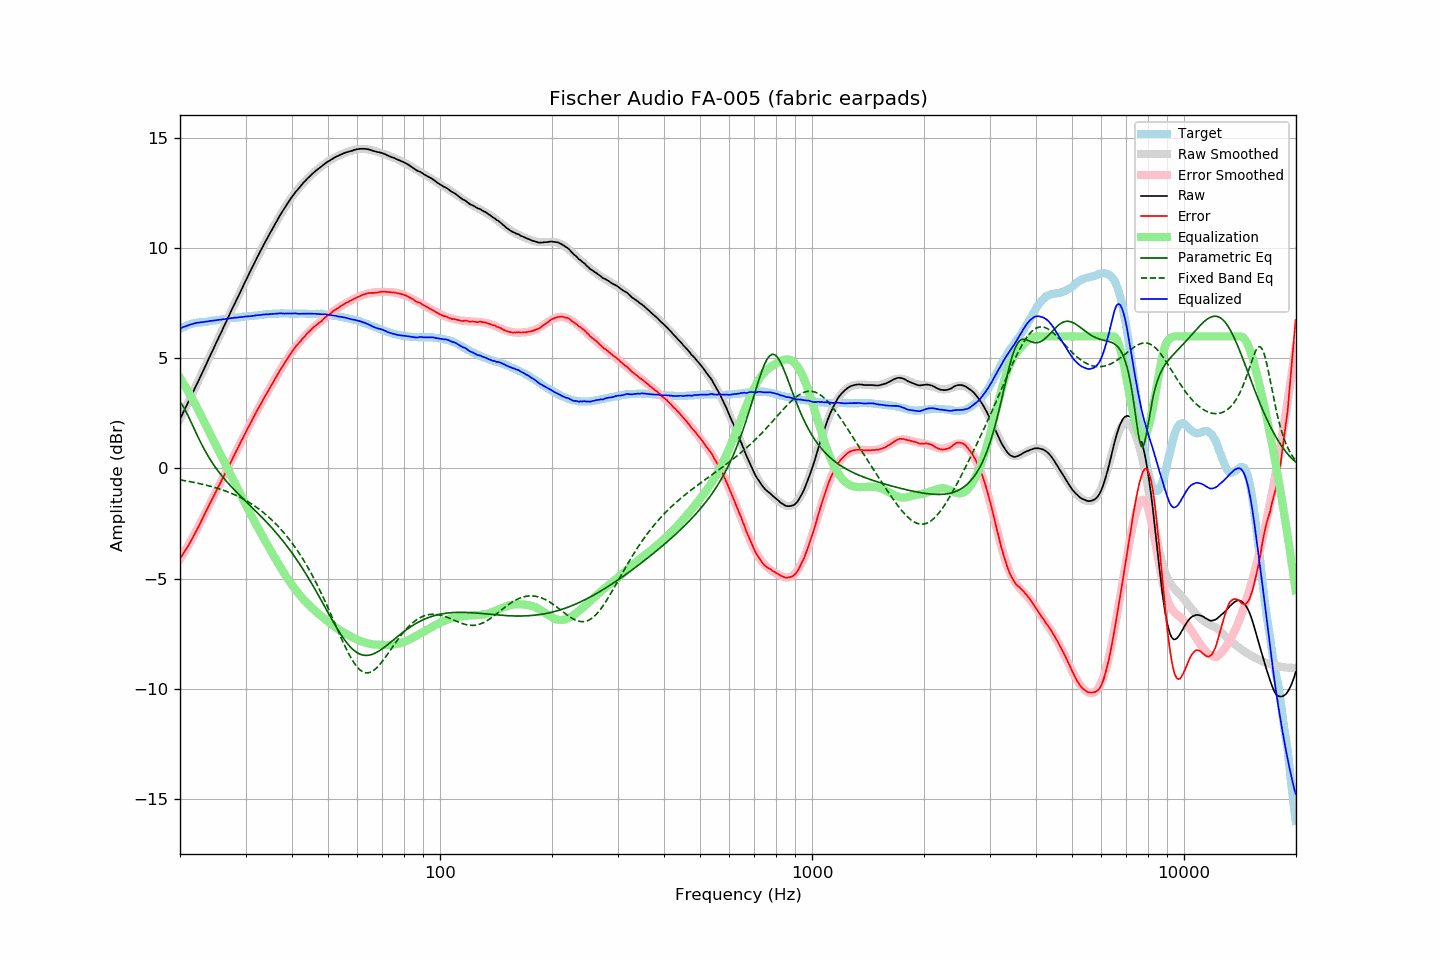

Data behind this chart, as committed beside it:
frequency, raw, error, smoothed, error_smoothed, equalization, parametric_eq, fixed_band_eq, equalized_raw, equalized_smoothed, target
20.00, 2.24, -4.10, 2.24, -4.12, 4.12, 3.03, -0.52, 6.36, 6.36, 6.33
20.20, 2.39, -3.99, 2.39, -4.00, 4.00, 2.93, -0.53, 6.39, 6.39, 6.37
20.40, 2.54, -3.87, 2.54, -3.88, 3.88, 2.82, -0.54, 6.42, 6.42, 6.41
20.61, 2.68, -3.76, 2.69, -3.76, 3.76, 2.69, -0.56, 6.44, 6.45, 6.44
20.81, 2.84, -3.64, 2.84, -3.63, 3.63, 2.55, -0.57, 6.47, 6.47, 6.48
21.02, 2.99, -3.54, 2.99, -3.51, 3.51, 2.40, -0.58, 6.49, 6.50, 6.52
21.23, 3.15, -3.39, 3.14, -3.38, 3.38, 2.25, -0.60, 6.53, 6.52, 6.54
21.44, 3.30, -3.26, 3.30, -3.25, 3.25, 2.09, -0.61, 6.55, 6.54, 6.56
21.66, 3.45, -3.14, 3.45, -3.12, 3.12, 1.93, -0.62, 6.56, 6.57, 6.58
21.87, 3.60, -2.99, 3.60, -2.98, 2.98, 1.77, -0.64, 6.58, 6.59, 6.59
22.09, 3.76, -2.85, 3.75, -2.85, 2.85, 1.62, -0.65, 6.61, 6.60, 6.61
22.31, 3.91, -2.71, 3.91, -2.71, 2.71, 1.46, -0.67, 6.62, 6.62, 6.62
22.54, 4.06, -2.58, 4.06, -2.57, 2.57, 1.31, -0.69, 6.62, 6.63, 6.63
22.76, 4.22, -2.42, 4.22, -2.42, 2.42, 1.16, -0.70, 6.64, 6.64, 6.64
22.99, 4.37, -2.27, 4.37, -2.28, 2.28, 1.02, -0.72, 6.64, 6.65, 6.64
23.22, 4.53, -2.12, 4.53, -2.13, 2.13, 0.88, -0.74, 6.66, 6.66, 6.65
23.45, 4.69, -1.97, 4.68, -1.98, 1.98, 0.75, -0.75, 6.67, 6.67, 6.66
23.69, 4.84, -1.83, 4.84, -1.84, 1.84, 0.62, -0.77, 6.67, 6.68, 6.67
23.92, 5.00, -1.68, 5.00, -1.69, 1.69, 0.50, -0.79, 6.69, 6.69, 6.68
24.16, 5.16, -1.54, 5.15, -1.54, 1.54, 0.38, -0.81, 6.70, 6.70, 6.70
24.40, 5.31, -1.41, 5.31, -1.40, 1.40, 0.27, -0.83, 6.71, 6.71, 6.72
24.65, 5.47, -1.25, 5.46, -1.25, 1.25, 0.16, -0.85, 6.72, 6.72, 6.72
24.89, 5.62, -1.11, 5.62, -1.11, 1.11, 0.05, -0.87, 6.73, 6.73, 6.73
25.14, 5.78, -0.96, 5.78, -0.96, 0.96, -0.05, -0.90, 6.74, 6.74, 6.74
25.39, 5.93, -0.82, 5.93, -0.82, 0.82, -0.15, -0.92, 6.75, 6.75, 6.75
25.65, 6.09, -0.68, 6.09, -0.67, 0.67, -0.24, -0.94, 6.76, 6.76, 6.77
25.91, 6.23, -0.53, 6.24, -0.53, 0.53, -0.33, -0.97, 6.76, 6.77, 6.76
26.16, 6.40, -0.37, 6.40, -0.38, 0.38, -0.42, -0.99, 6.78, 6.78, 6.77
26.43, 6.55, -0.24, 6.55, -0.24, 0.24, -0.51, -1.02, 6.78, 6.79, 6.78
26.69, 6.71, -0.09, 6.71, -0.09, 0.09, -0.59, -1.04, 6.80, 6.80, 6.79
26.96, 6.87, 0.05, 6.86, 0.06, -0.06, -0.68, -1.07, 6.81, 6.81, 6.81
27.23, 7.02, 0.19, 7.02, 0.20, -0.20, -0.76, -1.10, 6.81, 6.82, 6.82
27.50, 7.18, 0.35, 7.17, 0.35, -0.35, -0.84, -1.13, 6.83, 6.83, 6.83
27.77, 7.33, 0.50, 7.33, 0.49, -0.49, -0.91, -1.16, 6.84, 6.83, 6.83
28.05, 7.49, 0.64, 7.48, 0.64, -0.64, -0.99, -1.19, 6.85, 6.84, 6.85
28.33, 7.64, 0.79, 7.64, 0.79, -0.79, -1.06, -1.23, 6.85, 6.85, 6.85
28.62, 7.79, 0.93, 7.79, 0.93, -0.93, -1.14, -1.26, 6.85, 6.86, 6.86
28.90, 7.95, 1.08, 7.95, 1.08, -1.08, -1.21, -1.30, 6.87, 6.87, 6.87
29.19, 8.10, 1.23, 8.10, 1.22, -1.22, -1.28, -1.33, 6.88, 6.88, 6.87
29.48, 8.25, 1.35, 8.25, 1.37, -1.37, -1.36, -1.37, 6.88, 6.88, 6.90
29.78, 8.41, 1.51, 8.40, 1.51, -1.51, -1.43, -1.41, 6.90, 6.89, 6.89
30.08, 8.55, 1.65, 8.55, 1.65, -1.65, -1.50, -1.45, 6.90, 6.90, 6.90
30.38, 8.71, 1.80, 8.70, 1.80, -1.80, -1.57, -1.50, 6.91, 6.91, 6.90
30.68, 8.85, 1.93, 8.85, 1.94, -1.94, -1.64, -1.54, 6.91, 6.91, 6.92
30.99, 9.00, 2.08, 9.00, 2.08, -2.08, -1.71, -1.59, 6.92, 6.92, 6.92
31.30, 9.15, 2.22, 9.15, 2.22, -2.22, -1.78, -1.63, 6.93, 6.93, 6.93
31.61, 9.30, 2.36, 9.30, 2.36, -2.36, -1.86, -1.68, 6.94, 6.94, 6.94
31.93, 9.45, 2.50, 9.44, 2.49, -2.49, -1.93, -1.73, 6.95, 6.95, 6.95
32.24, 9.59, 2.64, 9.58, 2.63, -2.63, -2.00, -1.78, 6.96, 6.96, 6.94
32.57, 9.73, 2.76, 9.73, 2.76, -2.76, -2.07, -1.84, 6.96, 6.96, 6.96
32.89, 9.87, 2.90, 9.87, 2.90, -2.90, -2.15, -1.89, 6.97, 6.97, 6.97
33.22, 10.01, 3.03, 10.01, 3.03, -3.03, -2.22, -1.95, 6.98, 6.98, 6.98
33.55, 10.15, 3.16, 10.15, 3.16, -3.16, -2.30, -2.01, 6.99, 6.99, 6.99
33.89, 10.29, 3.29, 10.28, 3.29, -3.29, -2.37, -2.07, 7.00, 6.99, 7.00
34.23, 10.42, 3.41, 10.42, 3.42, -3.42, -2.45, -2.13, 7.00, 7.00, 7.01
34.57, 10.55, 3.53, 10.56, 3.55, -3.55, -2.53, -2.20, 7.00, 7.01, 7.01
34.92, 10.69, 3.67, 10.69, 3.67, -3.67, -2.61, -2.26, 7.01, 7.02, 7.01
35.27, 10.82, 3.80, 10.82, 3.80, -3.80, -2.69, -2.33, 7.02, 7.02, 7.02
35.62, 10.95, 3.92, 10.95, 3.93, -3.93, -2.77, -2.40, 7.02, 7.03, 7.03
35.97, 11.08, 4.05, 11.08, 4.05, -4.05, -2.85, -2.47, 7.03, 7.03, 7.03
... 635 more rows
